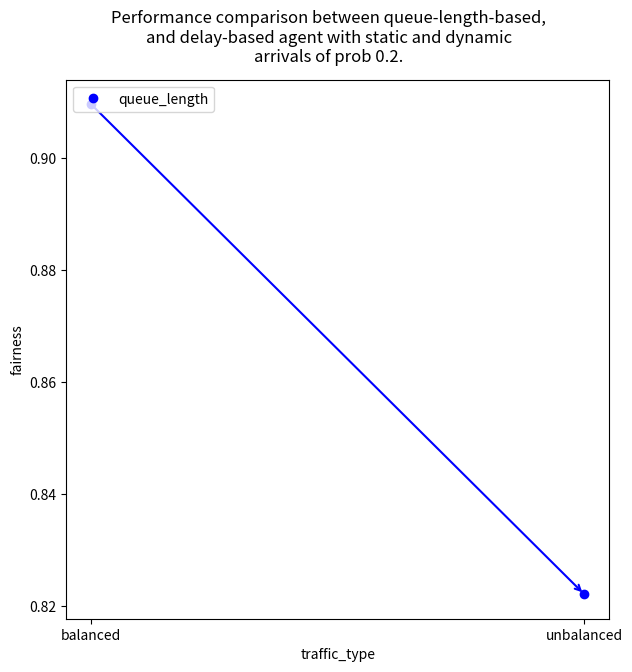

Here is the Python script that generated this plot: (Note: this script raises an exception after producing the figure.)
import matplotlib.pyplot as plt

# JFI for static (balanced) and dyn. arrivals (imbalanced) with prob=0.2
fairness_index = [0.9095971373792151, 0.8221136616917429]
traffic_type = ['balanced', 'unbalanced']

fig, ax = plt.subplots(1, 1, figsize=(7, 7))
ax.plot(traffic_type,fairness_index,'bo')

ax.set(xlabel='traffic_type', ylabel='fairness')
ax.legend(['queue_length'], loc='upper left')

# plt.arrow(0,fairness_index[0],1,fairness_index[1]-fairness_index[0], color='blue')
ax.annotate("", xy=(1, fairness_index[1]), xytext=(0, fairness_index[0]), arrowprops=dict(arrowstyle="->",color='b',linewidth=1.5))

fig.suptitle('Performance comparison between queue-length-based,\n'
             'and delay-based agent with static and dynamic\n'
             'arrivals of prob 0.2.')


plt.show()

raise Exception('exit')



fig, axs = plt.subplots(2, 1, figsize=(7, 15))
axs[0].plot(peaks, avg_queue_length_lst_dyn, '--bo')
axs[0].set(xlabel='peak', ylabel='Average queue length per lane (vehicle)')
axs[0].legend(['Fixed', 'Second List'], loc='upper left')

axs[1].plot(peaks, fairness_index_lst_dyn, '--bo')
axs[1].set(xlabel='peak', ylabel='Jain fairness index')
axs[1].legend(['Fixed', 'Second List'], loc='upper left')

fig.suptitle('Performance comparison between fixed, queue-length-based,\n'
             'and delay-based agent with dynamic uniform\n'
             'arrivals at all lanes wrt certain peaks.')


plt.show()

